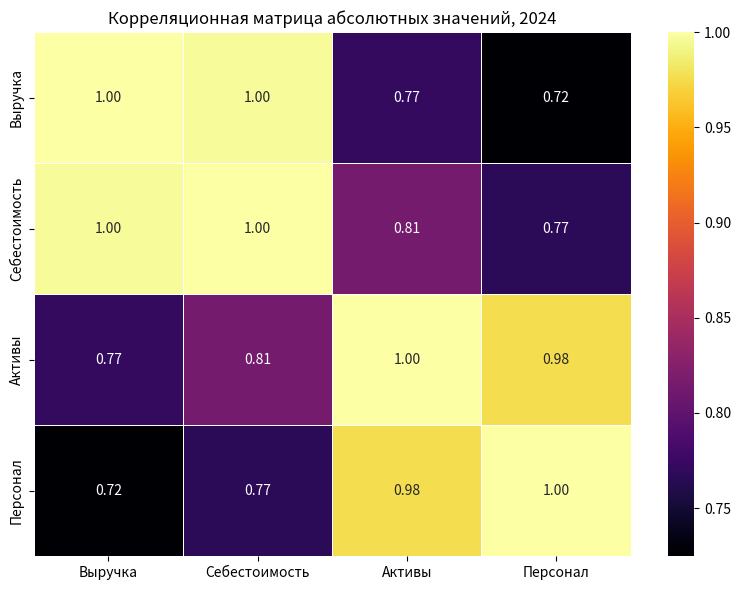
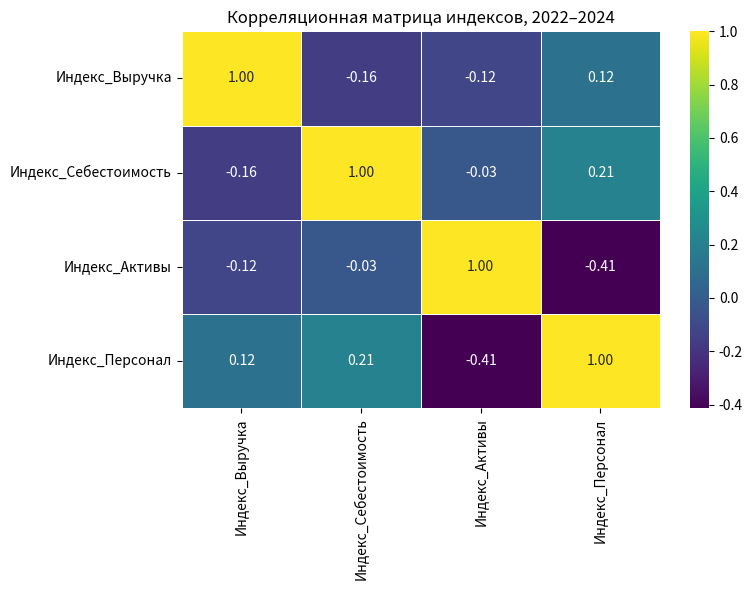

The script that saved these images, in order:
import pandas as pd
import seaborn as sns
import matplotlib.pyplot as plt
from itertools import combinations

# -----------------------------
# 1. Исходные данные
# -----------------------------
data = [
    # company, year, revenue, cost, assets, staff
    ["Газпромнефть", 2021, 7970069946000, 2748528000000, 19407676043, 479.2],
    ["Газпромнефть", 2022, 11674000000000, 4768318011000, 19919277377, 492.2],
    ["Газпромнефть", 2023, 5620061583000, 4348318011000, 22540443987, 498.1],
    ["Газпромнефть", 2024, 6256625972000, 4812318011000, 22273257630, 501.0],

    ["Роснефть", 2021, 8761000000000, 6300000000000, 12922000000, 324.6],
    ["Роснефть", 2022, 9049000000000, 6500000000000, 13935000000, 336.0],
    ["Роснефть", 2023, 9163573563000, 6590000000000, 14948000000, 332.0],
    ["Роснефть", 2024, 10139390400000, 7200000000000, 16399000000, 320.0],

    ["Лукойл", 2021, 2389317290000, 1545436896000, 1342455000, 102.4],
    ["Лукойл", 2022, 2874037264000, 1785030171000, 1349455000, 104.3],
    ["Лукойл", 2023, 2753475003000, 1895178359000, 1536455000, 104.2],
    ["Лукойл", 2024, 3046943699000, 2162889805000, 1539455000, 104.7],

    ["Сургутнефтегаз", 2021, 1888308000000, 1361788934000, 3969629764, 111.0],
    ["Сургутнефтегаз", 2022, 2333088493000, 1653963902000, 3946197533, 111.4],
    ["Сургутнефтегаз", 2023, 2218771228000, 1693087998000, 6174269556, 111.2],
    ["Сургутнефтегаз", 2024, 2100000000000, 1750000000000, 6500000000, 108.3],

    ["Татнефть", 2021, 1265000000000, 863000000000, 1342181130, 65.0],
    ["Татнефть", 2022, 1453000000000, 953000000000, 1349868621, 66.0],
    ["Татнефть", 2023, 1618000000000, 1024000000000, 1536954852, 70.2],
    ["Татнефть", 2024, 1800000000000, 1150000000000, 1539455677, 71.1],
]

df = pd.DataFrame(data, columns=[
    "Компания", "Год", "Выручка", "Себестоимость", "Активы", "Персонал"
])

# -----------------------------
# 2. Корреляция абсолютных значений за 2024 год
# -----------------------------
df_2024 = df[df["Год"] == 2024].copy()

abs_cols = ["Выручка", "Себестоимость", "Активы", "Персонал"]
corr_abs = df_2024[abs_cols].corr(method="pearson")

plt.figure(figsize=(8, 6))
sns.heatmap(corr_abs, annot=True, cmap="inferno", fmt=".2f", linewidths=0.5)
plt.title("Корреляционная матрица абсолютных значений, 2024")
plt.tight_layout()
plt.show()

print("Пары показателей с сильной связью в абсолютных значениях (|r| > 0.7):")
for a, b in combinations(abs_cols, 2):
    r = corr_abs.loc[a, b]
    if abs(r) > 0.7:
        print(f"{a} — {b}: r = {r:.2f}")

# -----------------------------
# 3. Построение индексов по каждой компании
#    Базисный год = 2021
# -----------------------------
df_sorted = df.sort_values(["Компания", "Год"]).copy()

for col in abs_cols:
    df_sorted[f"Индекс_{col}"] = df_sorted.groupby("Компания")[col].transform(lambda x: x / x.iloc[0])

index_cols = [f"Индекс_{col}" for col in abs_cols]

# для анализа индексов берём 2022-2024, чтобы не было сплошных единиц за 2021
df_index = df_sorted[df_sorted["Год"] > 2021].copy()

corr_idx = df_index[index_cols].corr(method="pearson")

plt.figure(figsize=(8, 6))
sns.heatmap(corr_idx, annot=True, cmap="viridis", fmt=".2f", linewidths=0.5)
plt.title("Корреляционная матрица индексов, 2022–2024")
plt.tight_layout()
plt.show()

print("\nПары индексов с сильной связью (|r| > 0.7):")
for a, b in combinations(index_cols, 2):
    r = corr_idx.loc[a, b]
    if abs(r) > 0.7:
        print(f"{a} — {b}: r = {r:.2f}")

# -----------------------------
# 4. Таблица индексов для проверки
# -----------------------------
print("\nИндексы по компаниям:")
print(df_sorted[["Компания", "Год"] + index_cols].to_string(index=False))
